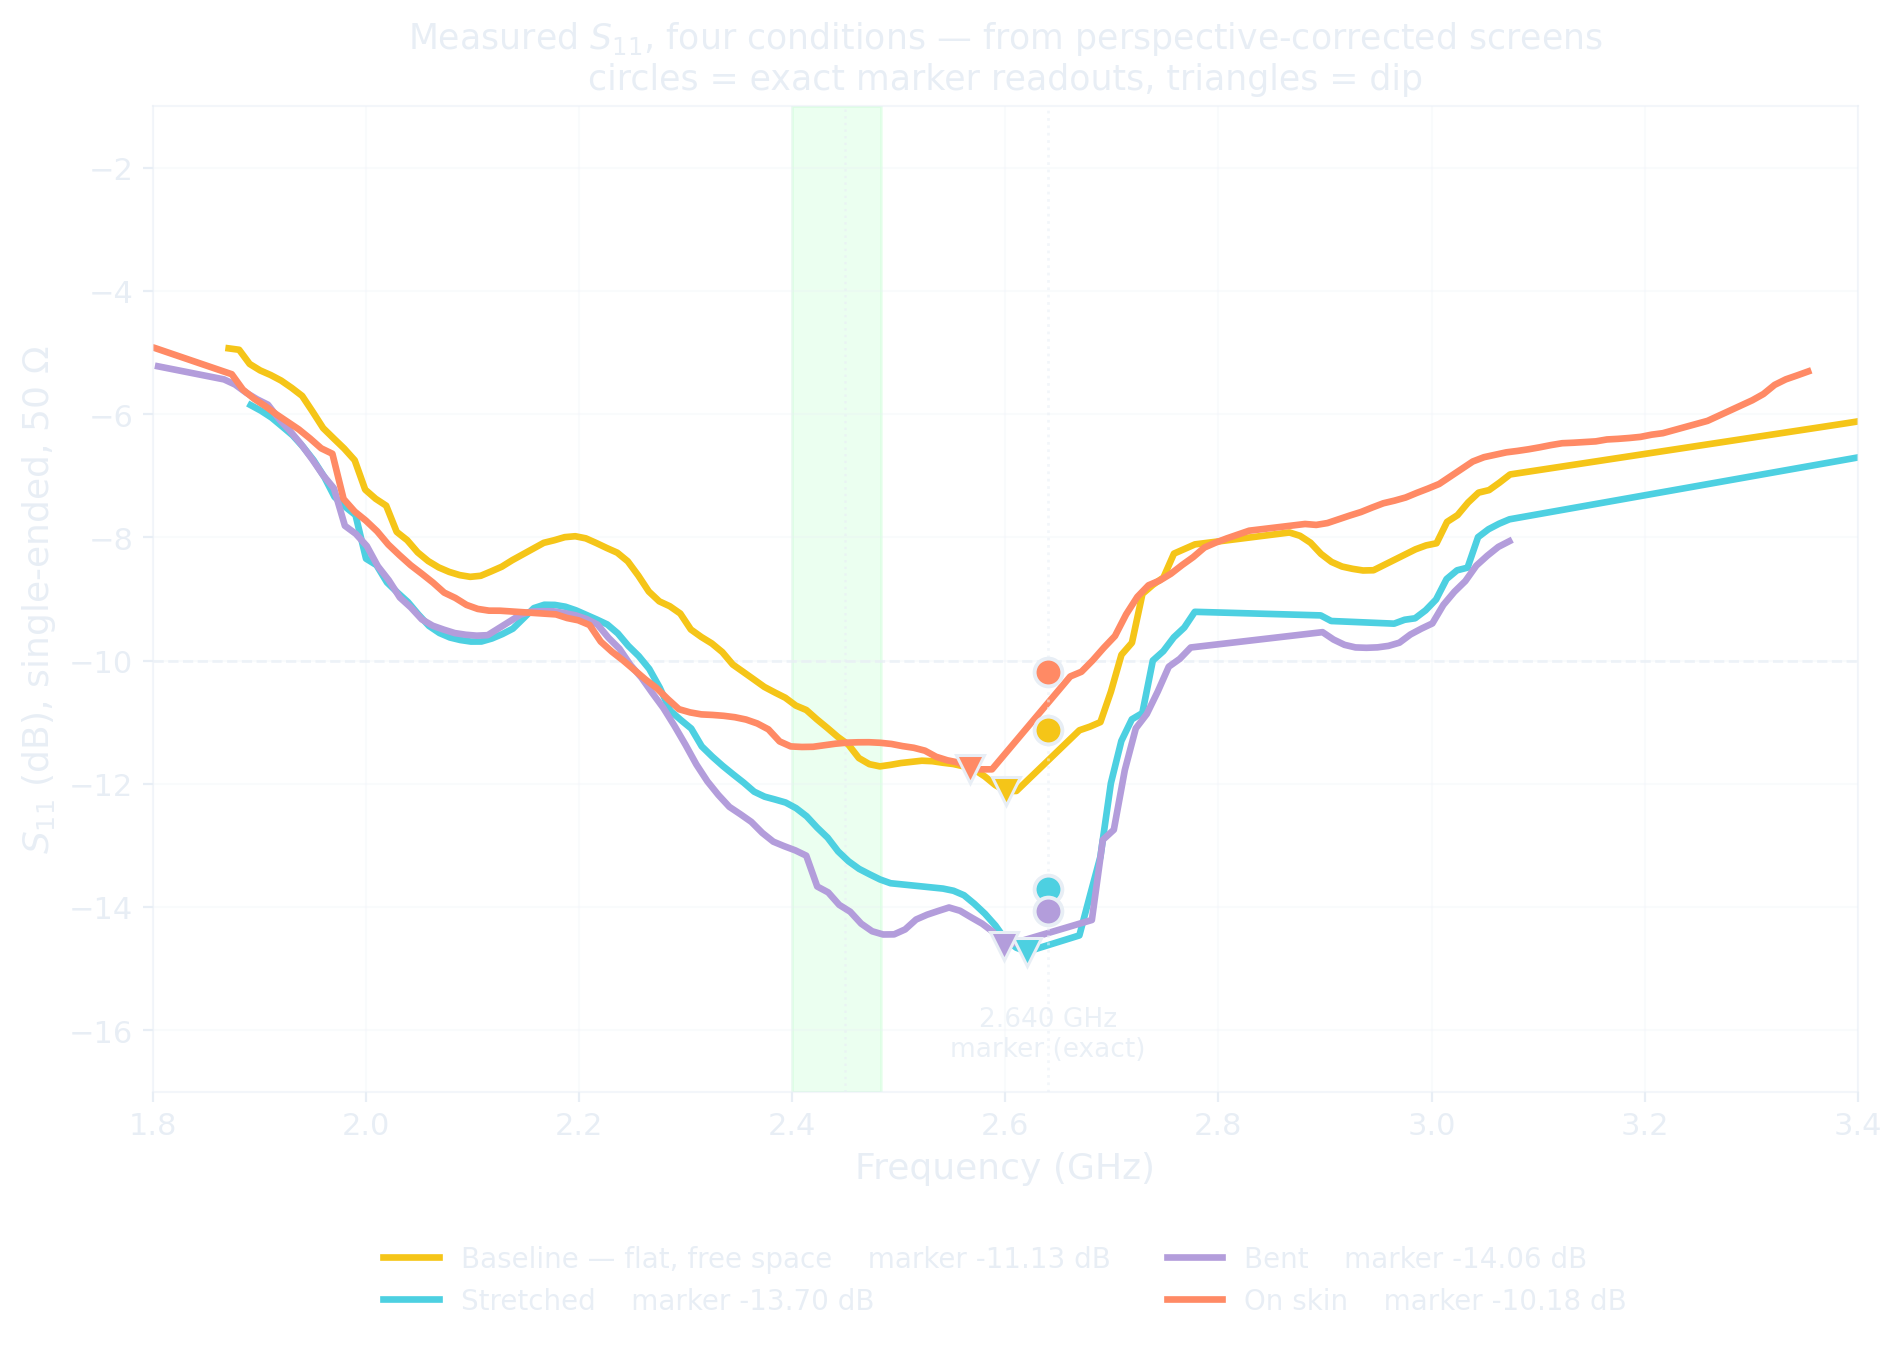

The data file committed next to this chart (first rows):
condition, dip_freq_GHz, dip_S11_dB, marker_dB_exact
Baseline — flat, free space, 2.601, -12.12, -11.13
Stretched, 2.62, -14.72, -13.7
Bent, 2.599, -14.63, -14.06
On skin, 2.567, -11.76, -10.18
